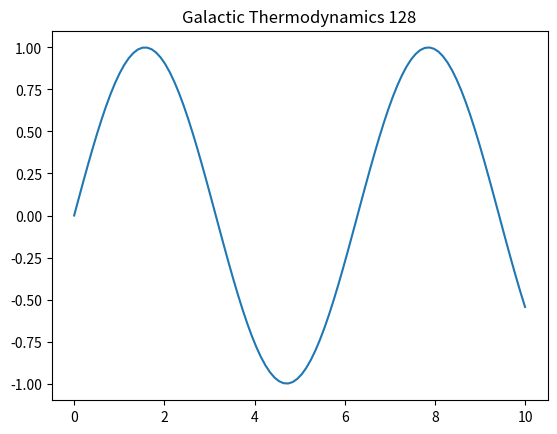

Write the Python code that produced this figure.
%matplotlib inline
import numpy as np
import matplotlib.pyplot as plt
t = np.linspace(0, 10, 100)
plt.plot(t, np.sin(t))
plt.title('Galactic Thermodynamics 128')
plt.show()
